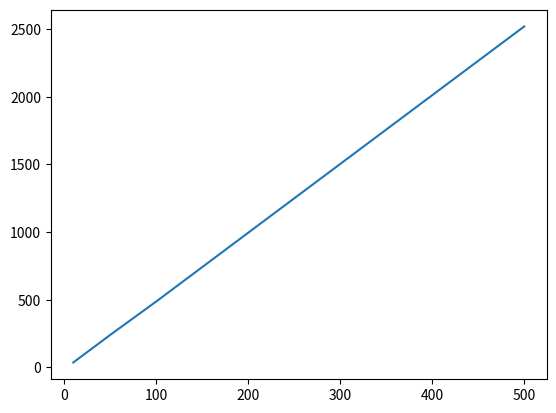

Write the Python code that produced this figure.
import random
import matplotlib.pyplot as plt
N_list = [10,50,100,500]
count_list = []
for N in N_list:
    now = set()
    com = set(range(1,N+1))
    count = 0
    
    while now != com:
        now.add(random.randint(1,N))
        count += 1
    count_list.append(count)

plt.plot(N_list,count_list)
plt.show()